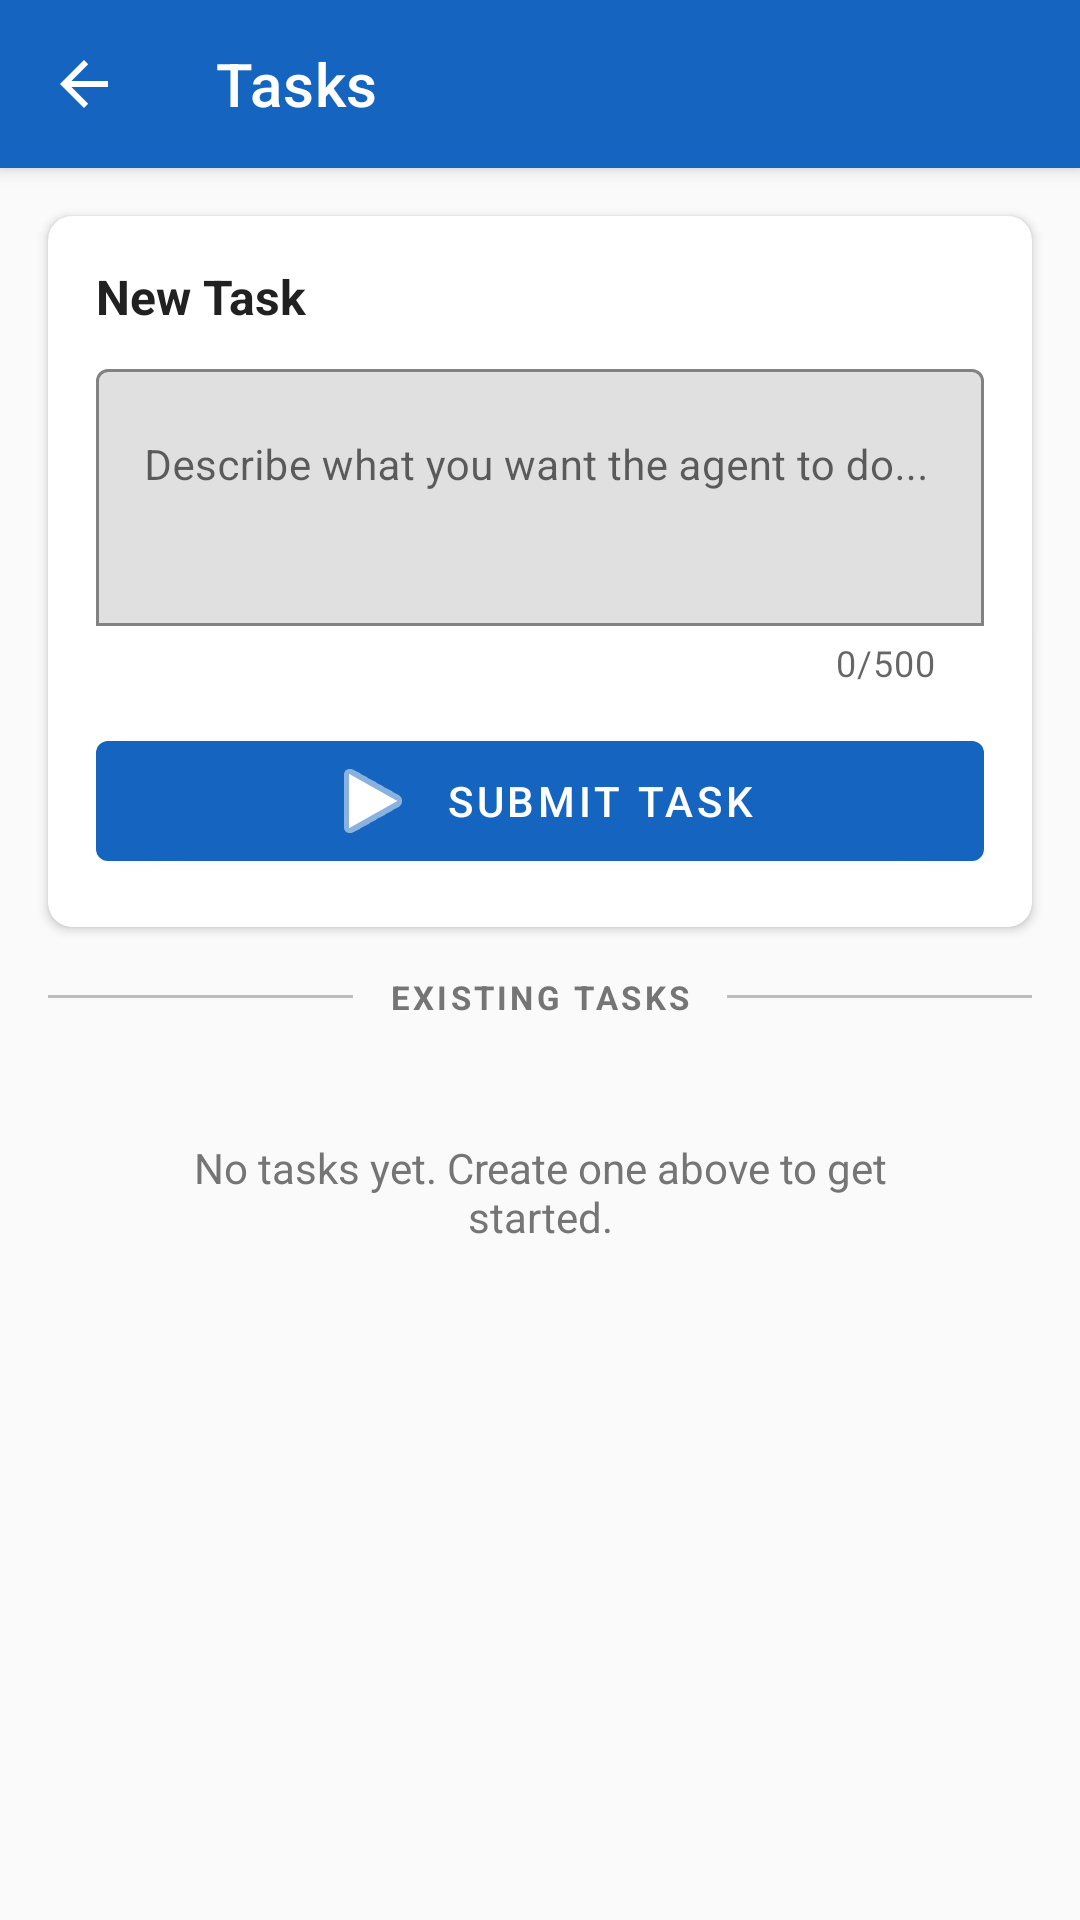

Layout XML and referenced resources for this Android screen:
<!-- AndroidManifest.xml: application theme AppTheme -->
<!-- res/layout/activity_task.xml -->
<?xml version="1.0" encoding="utf-8"?>
<androidx.coordinatorlayout.widget.CoordinatorLayout
    xmlns:android="http://schemas.android.com/apk/res/android"
    xmlns:app="http://schemas.android.com/apk/res-auto"
    android:layout_width="match_parent"
    android:layout_height="match_parent"
    android:background="@color/background">

    <com.google.android.material.appbar.AppBarLayout
        android:layout_width="match_parent"
        android:layout_height="wrap_content"
        android:theme="@style/ThemeOverlay.MaterialComponents.Dark.ActionBar">

        <androidx.appcompat.widget.Toolbar
            android:id="@+id/toolbarTask"
            android:layout_width="match_parent"
            android:layout_height="?attr/actionBarSize"
            android:background="@color/primary"
            app:title="Tasks"
            app:titleTextColor="@color/white"
            app:navigationIcon="?attr/homeAsUpIndicator" />

    </com.google.android.material.appbar.AppBarLayout>

    <LinearLayout
        android:layout_width="match_parent"
        android:layout_height="match_parent"
        android:orientation="vertical"
        app:layout_behavior="@string/appbar_scrolling_view_behavior">

        
        <com.google.android.material.card.MaterialCardView
            android:layout_width="match_parent"
            android:layout_height="wrap_content"
            android:layout_margin="16dp"
            app:cardCornerRadius="8dp"
            app:cardElevation="2dp"
            app:cardBackgroundColor="@color/card_background">

            <LinearLayout
                android:layout_width="match_parent"
                android:layout_height="wrap_content"
                android:orientation="vertical"
                android:padding="16dp">

                <TextView
                    android:layout_width="wrap_content"
                    android:layout_height="wrap_content"
                    android:text="New Task"
                    style="@style/SectionTitle" />

                <com.google.android.material.textfield.TextInputLayout
                    android:layout_width="match_parent"
                    android:layout_height="wrap_content"
                    android:layout_marginBottom="12dp"
                    app:boxBackgroundMode="outline"
                    app:boxStrokeColor="@color/primary"
                    android:hint="Describe what you want the agent to do..."
                    app:counterEnabled="true"
                    app:counterMaxLength="500">

                    <com.google.android.material.textfield.TextInputEditText
                        android:id="@+id/etTaskDescription"
                        android:layout_width="match_parent"
                        android:layout_height="wrap_content"
                        android:inputType="textMultiLine"
                        android:minLines="3"
                        android:maxLines="5"
                        android:gravity="top"
                        android:textSize="14sp" />

                </com.google.android.material.textfield.TextInputLayout>

                <com.google.android.material.button.MaterialButton
                    android:id="@+id/btnSubmitTask"
                    android:layout_width="match_parent"
                    android:layout_height="wrap_content"
                    android:text="Submit Task"
                    style="@style/PrimaryButton"
                    app:icon="@android:drawable/ic_media_play"
                    app:iconGravity="textStart" />

            </LinearLayout>

        </com.google.android.material.card.MaterialCardView>

        
        <LinearLayout
            android:layout_width="match_parent"
            android:layout_height="wrap_content"
            android:orientation="horizontal"
            android:gravity="center_vertical"
            android:paddingStart="16dp"
            android:paddingEnd="16dp"
            android:layout_marginBottom="8dp">

            <View
                android:layout_width="0dp"
                android:layout_height="1dp"
                android:layout_weight="1"
                android:background="@color/divider" />

            <TextView
                android:layout_width="wrap_content"
                android:layout_height="wrap_content"
                android:text="EXISTING TASKS"
                android:textSize="11sp"
                android:textStyle="bold"
                android:textColor="@color/text_secondary"
                android:letterSpacing="0.1"
                android:paddingStart="12dp"
                android:paddingEnd="12dp" />

            <View
                android:layout_width="0dp"
                android:layout_height="1dp"
                android:layout_weight="1"
                android:background="@color/divider" />

        </LinearLayout>

        
        <ScrollView
            android:layout_width="match_parent"
            android:layout_height="0dp"
            android:layout_weight="1"
            android:paddingStart="16dp"
            android:paddingEnd="16dp"
            android:clipToPadding="false">

            <LinearLayout
                android:id="@+id/layoutTaskList"
                android:layout_width="match_parent"
                android:layout_height="wrap_content"
                android:orientation="vertical"
                android:paddingBottom="16dp">

                
                

                <TextView
                    android:id="@+id/tvNoTasks"
                    android:layout_width="match_parent"
                    android:layout_height="wrap_content"
                    android:text="No tasks yet. Create one above to get started."
                    android:textColor="@color/text_secondary"
                    android:textSize="14sp"
                    android:gravity="center"
                    android:padding="32dp" />

            </LinearLayout>

        </ScrollView>

    </LinearLayout>

</androidx.coordinatorlayout.widget.CoordinatorLayout>
<!-- resources referenced by this layout -->
<resources>
  <color name="background">#FAFAFA</color>
  <color name="card_background">#FFFFFF</color>
  <color name="divider">#BDBDBD</color>
  <color name="primary">#1565C0</color>
  <color name="text_secondary">#757575</color>
  <color name="white">#FFFFFF</color>
  <style name="PrimaryButton" parent="Widget.MaterialComponents.Button">
          <item name="android:textColor">@color/white</item>
          <item name="backgroundTint">@color/primary</item>
      </style>
  <style name="SectionTitle">
          <item name="android:textSize">16sp</item>
          <item name="android:textStyle">bold</item>
          <item name="android:textColor">@color/text_primary</item>
          <item name="android:layout_marginBottom">8dp</item>
      </style>
  <style name="AppTheme" parent="Theme.MaterialComponents.Light.NoActionBar">
          <item name="colorPrimary">@color/primary</item>
          <item name="colorPrimaryDark">@color/primary_dark</item>
          <item name="colorAccent">@color/accent</item>
          <item name="android:windowBackground">@color/background</item>
      </style>
  <color name="text_primary">#212121</color>
  <color name="primary_dark">#0D47A1</color>
  <color name="accent">#64B5F6</color>
</resources>
